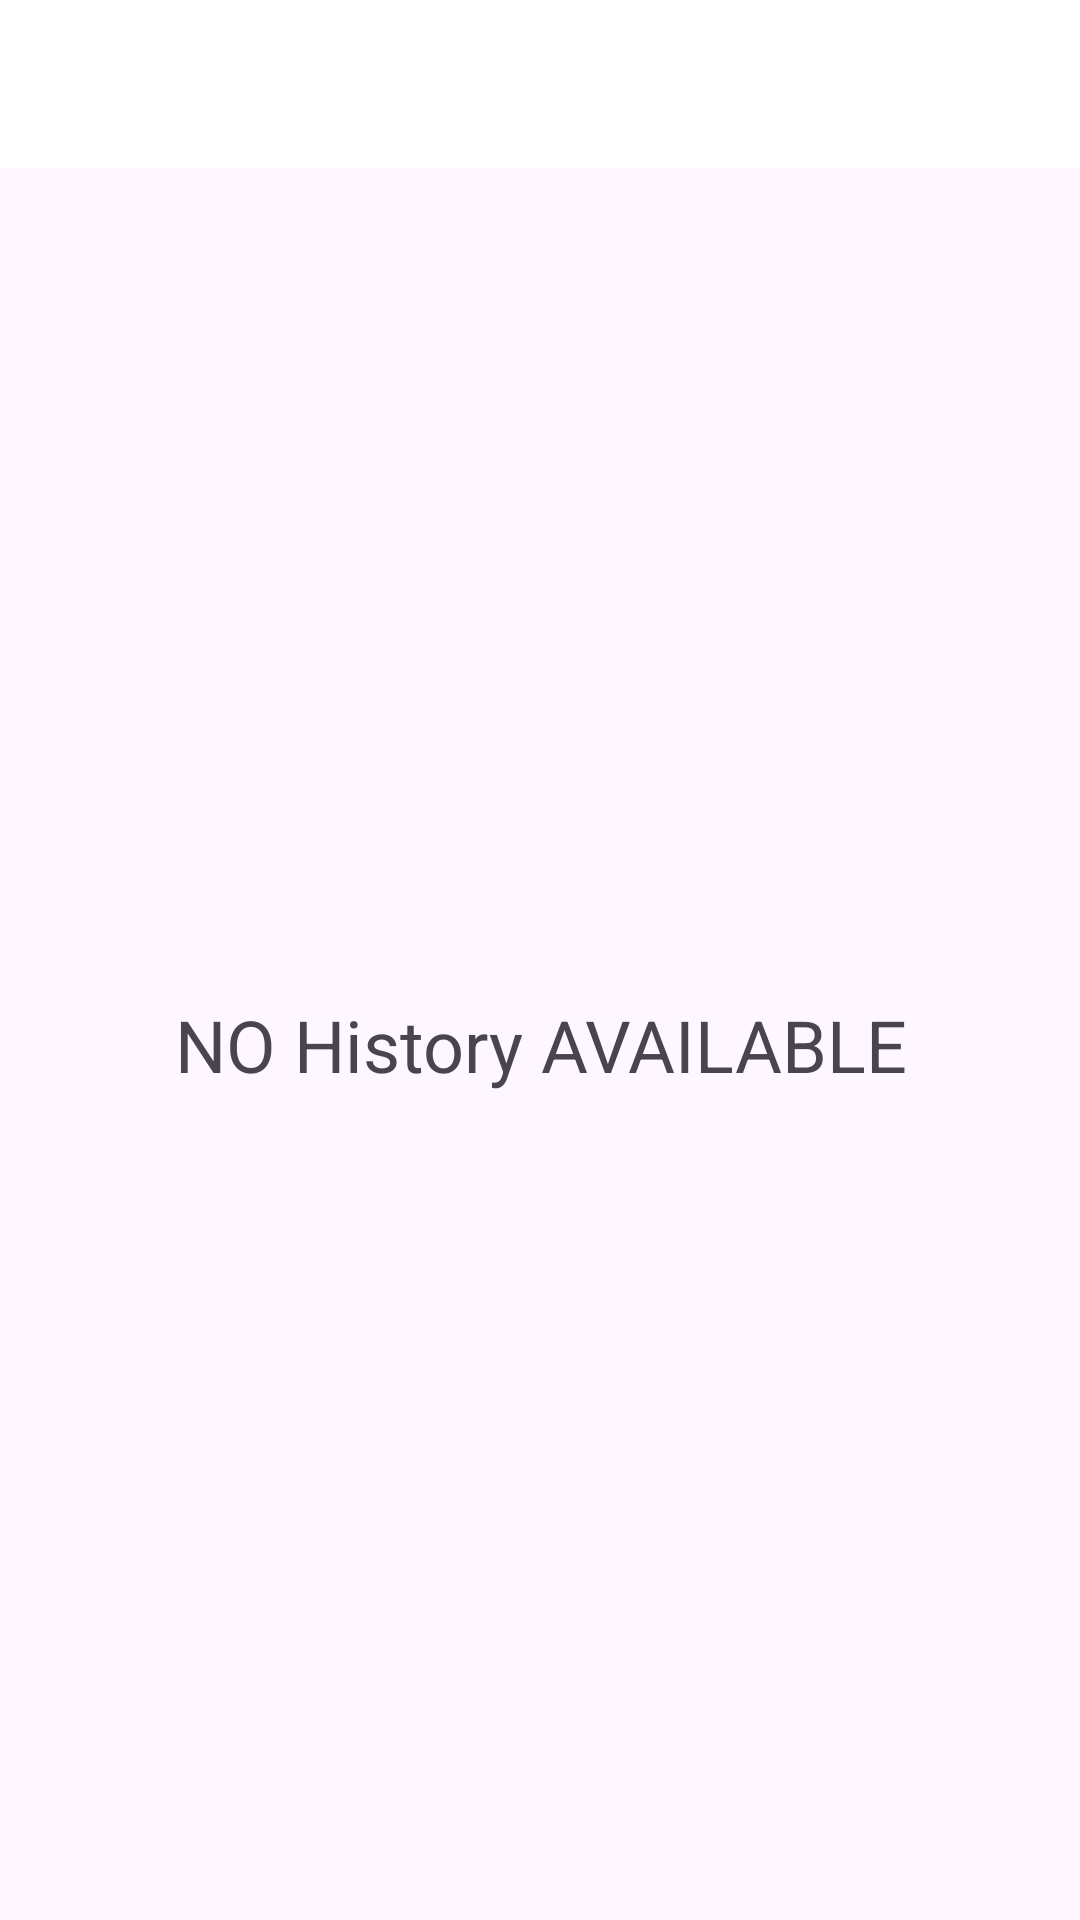

Write the Android layout XML for this screen, with the resource values it uses.
<!-- AndroidManifest.xml: application theme Theme._7MinuteWorkout -->
<!-- res/layout/activity_history.xml -->
<?xml version="1.0" encoding="utf-8"?>
<androidx.constraintlayout.widget.ConstraintLayout xmlns:android="http://schemas.android.com/apk/res/android"
    xmlns:app="http://schemas.android.com/apk/res-auto"
    xmlns:tools="http://schemas.android.com/tools"
    android:layout_width="match_parent"
    android:layout_height="match_parent"
    tools:context=".HistoryActivity">
    <androidx.appcompat.widget.Toolbar
        android:id="@+id/toolbarHistory"
        android:layout_width="match_parent"
        android:layout_height="?android:attr/actionBarSize"
        android:background="@color/white"
        android:theme="@style/ToolBarTheme"
        app:layout_constraintTop_toTopOf="parent"
        app:titleTextColor="@color/colorPrimary" />
    <TextView
        android:id="@+id/tvRecords"
        android:layout_width="match_parent"
        android:layout_height="wrap_content"
        android:text="All the Exercise Records"
        android:layout_margin="30dp"
        android:textSize="24sp"
        android:textStyle="bold"
        android:visibility="gone"
        tools:visibility="visible"
        app:layout_constraintTop_toBottomOf="@+id/toolbarHistory"
        android:gravity="center"
        />
    <androidx.recyclerview.widget.RecyclerView
        android:id="@+id/rvHistoryItems"
        android:layout_width="match_parent"
        android:layout_height="wrap_content"
        android:visibility="gone"
        tools:visibility="visible"
        app:layout_constraintTop_toBottomOf="@+id/tvRecords"
        tools:layout_editor_absoluteX="0dp"
        tools:listitem="@layout/recycle_view_history" />

    <TextView
        android:id="@+id/tvNoRecords"
        android:layout_width="match_parent"
        android:layout_height="wrap_content"
        android:text="NO History AVAILABLE"
        android:textSize="24sp"
        android:visibility="visible"
        tools:visibility="visible"
        app:layout_constraintTop_toBottomOf="@+id/toolbarHistory"
        app:layout_constraintBottom_toBottomOf="parent"
        android:gravity="center"
        />

</androidx.constraintlayout.widget.ConstraintLayout>
<!-- res/layout/recycle_view_history.xml (included above) -->
<?xml version="1.0" encoding="utf-8"?>
<LinearLayout xmlns:android="http://schemas.android.com/apk/res/android"
    android:layout_width="match_parent"
    xmlns:tools="http://schemas.android.com/tools"
    android:orientation="vertical"
    android:id="@+id/llMain"
    android:layout_height="wrap_content">

    <LinearLayout
        android:layout_width="match_parent"
        android:layout_height="wrap_content"
        android:orientation="horizontal">
    <TextView
        android:id="@+id/tvCount"
        android:layout_width="wrap_content"
        android:layout_height="wrap_content"
        android:layout_margin="14dp"
        android:textSize="18sp"
        android:textStyle="bold"
        tools:text = "1"/>

    <TextView
        android:id="@+id/tvDateTime"
        android:layout_width="match_parent"
        android:layout_height="wrap_content"
        android:gravity="center"
        android:layout_margin="16dp"
        android:textSize="22sp"
        tools:text="24/10/2023  12:48:45" />
    </LinearLayout>
</LinearLayout>
<!-- resources referenced by this layout -->
<resources>
  <color name="colorPrimary">#B2212121</color>
  <color name="white">#FFFFFFFF</color>
  <style name="ToolBarTheme" parent="@style/ThemeOverlay.MaterialComponents.ActionBar">
          <item name="colorControlNormal">@color/toolbar_color_control_normal</item>
  
  
      </style>
  <style name="Theme._7MinuteWorkout" parent="Base.Theme._7MinuteWorkout" />
  <color name="toolbar_color_control_normal">#000000</color>
  <style name="Base.Theme._7MinuteWorkout" parent="Theme.Material3.Light.NoActionBar">
          
          
      </style>
</resources>
